Run: headless pygame with SDL's dummy video driver; simulated clock (each Clock.tick advances the game by its frame time, no real sleeping); random seed 0; keys injected as events and as key.get_pressed() state; no mouse input.
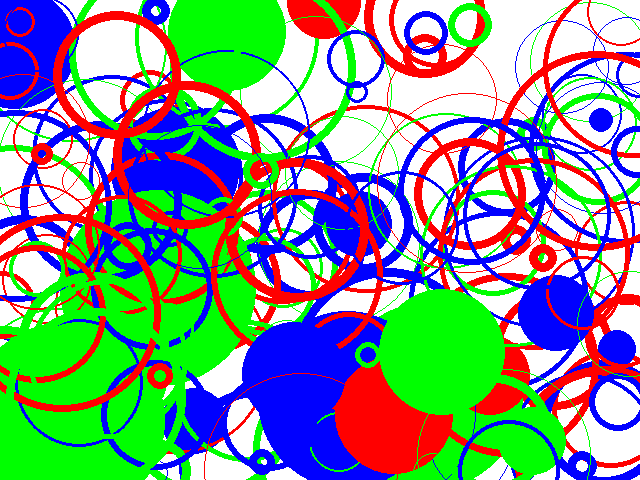
Frame 1 of 4 · flips 1–60 · no input
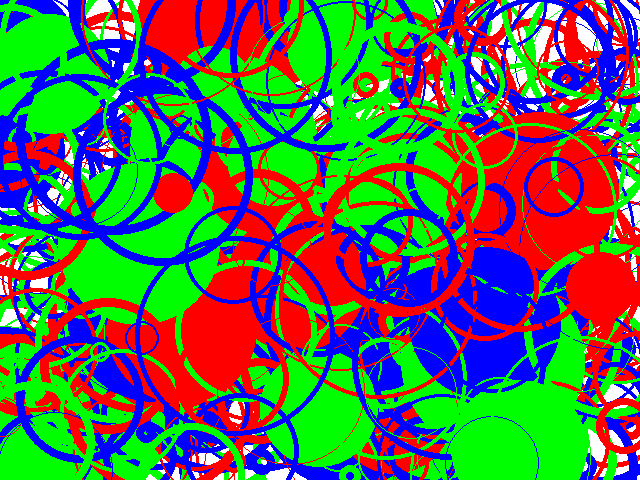
Frame 2 of 4 · flips 61–180 · tapped SPACE, RETURN · held RIGHT (→), D
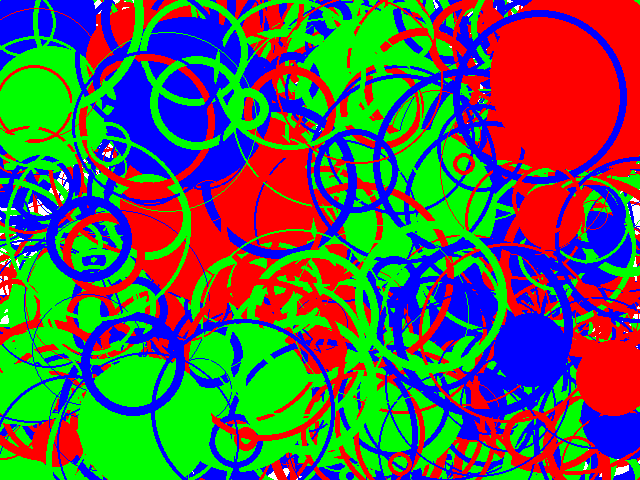
Frame 3 of 4 · flips 181–300 · held DOWN (↓), S
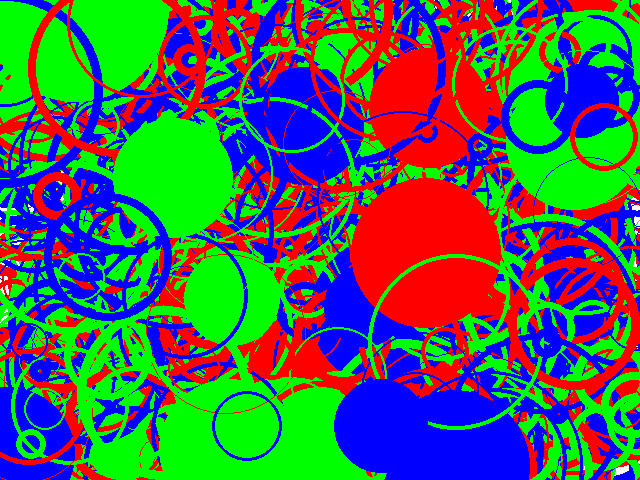
Frame 4 of 4 · flips 301–420 · held LEFT (←), A, UP (↑), W

The pygame program that drew these frames:

import pygame, sys, time
from random import randint


pygame.init()

screen = pygame.display.set_mode((640,480))

white = (255,255,255)
screen.fill(white)

green = (0, 255, 0)
red = (255, 0 , 0)
blue = (0, 0, 255)
p1 = (50, 50)
p2 = (150, 100)

pygame.draw.circle(screen, green, p1, 15, 2)
pygame.draw.circle(screen, red, p2, 30, 5)

# update the screen
pygame.display.update()

while (True):
    pygame.draw.circle(screen, red, (randint(1,640), randint(1,480)), randint(10,100),randint(0,9))
    pygame.draw.circle(screen, green, (randint(1,640), randint(1,480)), randint(10,100),randint(0,9))
    pygame.draw.circle(screen, blue, (randint(1,640), randint(1,480)), randint(10,100),randint(0,9))
    pygame.display.update()
    time.sleep(0.1)
    for event in pygame.event.get() :
         if ( event.type == pygame.QUIT ):
              pygame.quit(); 
              sys.exit();
            
